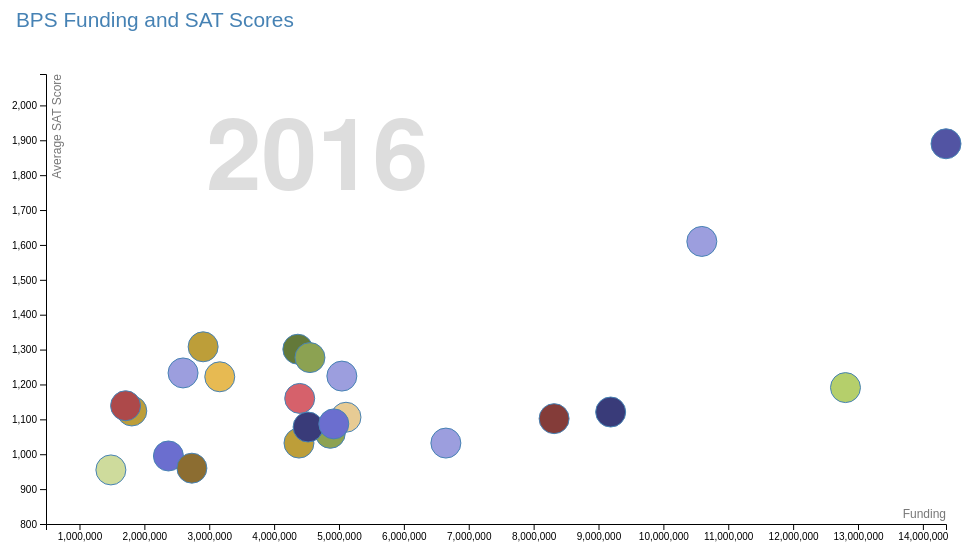
D3 v4 page, settled after 360 driven frames (6 s of simulated time); the page loaded 1 data file(s).


		var margin = {top: 80, right: 20, bottom: 30, left: 40},
		    width = 960 - margin.left - margin.right,
		    height = 560 - margin.top - margin.bottom;
		 
		var svg = d3.select(".chart")
		    .attr("width", width + margin.left + margin.right)
		    .attr("height", height + margin.top + margin.bottom)
		  .append("g")
		    .attr("transform", "translate(" + margin.left + "," + margin.top + ")");
		 
		// setup x 
		//var x = d3.scaleLinear().range([0, width]);
		var x = d3.scaleLinear().range([0, width])
		var xAxis = d3.axisBottom(x);
		 
		// setup y
		var y = d3.scaleLinear().range([height, 0]);
		var yAxis = d3.axisLeft(y);

		d3.json("funding_sat.json", function(error, data) {
			if (error) throw error;

			  // format the data
			console.log(data);
			//console.log(data.SAT.2016);
			data.forEach(function(d) {
				d.funding = +(Number((d.Funding).replace(/[^0-9\.]+/g,"")));
				d.sat = +d.SAT;
			});

  			x.domain([d3.min(data, function(d) {return d.funding})-1000000, d3.max(data, function(d) {return d.funding})]);
  			y.domain([800, d3.max(data, function(d) { return d.sat; }) +200]);

  			var color = d3.scaleOrdinal(d3.schemeCategory20b);

			var name = d3.select("body").append("div")
				.attr("class", "name")
				.style("opacity", 0);

  			svg.selectAll(".school")
		      .data(data)
		    .enter().append("circle")
		      .attr("class", "school")
		      .attr("r", 15)
		      .attr("cx", function(d) { return x(d.funding); })
		      .attr("cy", function(d) { return y(d.sat); })
		      .style("fill", function(d) {
					return color(Math.floor(Math.random() * 20) + 1);
		      })
		      /*.on("mouseover", function(d){
				d3.select("h2").text(d.Name);
				d3.select("h3").text("Funding: "+d.Funding)
				d3.select("h4").text("Avg SAT: "+d.sat)
				d3.select(this).attr("class","school");
				})
		      .on("mouseout", function(d){
				d3.select("h2").text("");
				d3.select("h3").text("");
				d3.select("h4").text("");
				d3.select(this).attr("class","school");
				});*/
				.on("mouseover", function(d) {
			        name.transition()
			           .duration(200)
			           .style("opacity", .9);
			        name.html(d.Name)
			           .style("left", (d3.event.pageX + 5) + "px")
			           .style("top", (d3.event.pageY - 28) + "px");
			    })
			    .on("mouseout", function(d) {
			   	    name.transition()
			           	.duration(500)
			            .style("opacity", 0);
			    });

			// x-axis
			svg.append("g")
				.attr("transform", "translate(0," + height + ")")
	     		.call(xAxis);

	     	svg.append("text")
			    .attr("class", "x label")
			    .attr("text-anchor", "end")
			    .attr("x", width)
			    .attr("y", height - 6)
			    .text("Funding");

			// y-axis
			svg.append("g")
				.call(yAxis);

			// Add a y-axis label.
			svg.append("text")
			    .attr("class", "y label")
			    .attr("text-anchor", "end")
			    .attr("y", 6)
			    .attr("dy", ".75em")
			    .attr("transform", "rotate(-90)")
			    .text("Average SAT Score");

			
			


		});

	

### data: funding_sat.json
[
 {
  "Name": "Charlestown High",
  "Funding": "$9,187,526",
  "SAT": 1121
 },
 {
  "Name": "Boston Latin School",
  "Funding": "$14,356,301",
  "SAT": 1890
 },
 {
  "Name": "Boston Adult Technical Academy",
  "Funding": "$2,370,889",
  "SAT": 995
 },
 {
  "Name": "Boston Latin Academy",
  "Funding": "$10,592,695",
  "SAT": 1610
 },
 {
  "Name": "Boston Arts Academy",
  "Funding": "$4,365,427",
  "SAT": 1301
 },
 {
  "Name": "Quincy Upper School",
  "Funding": "$4,552,487",
  "SAT": 1277
 },
 {
  "Name": "East Boston High",
  "Funding": "$12,806,901",
  "SAT": 1191
 },
 {
  "Name": "Community Academy",
  "Funding": "$1,483,764",
  "SAT": 955
 },
 "... 15 more items"
]